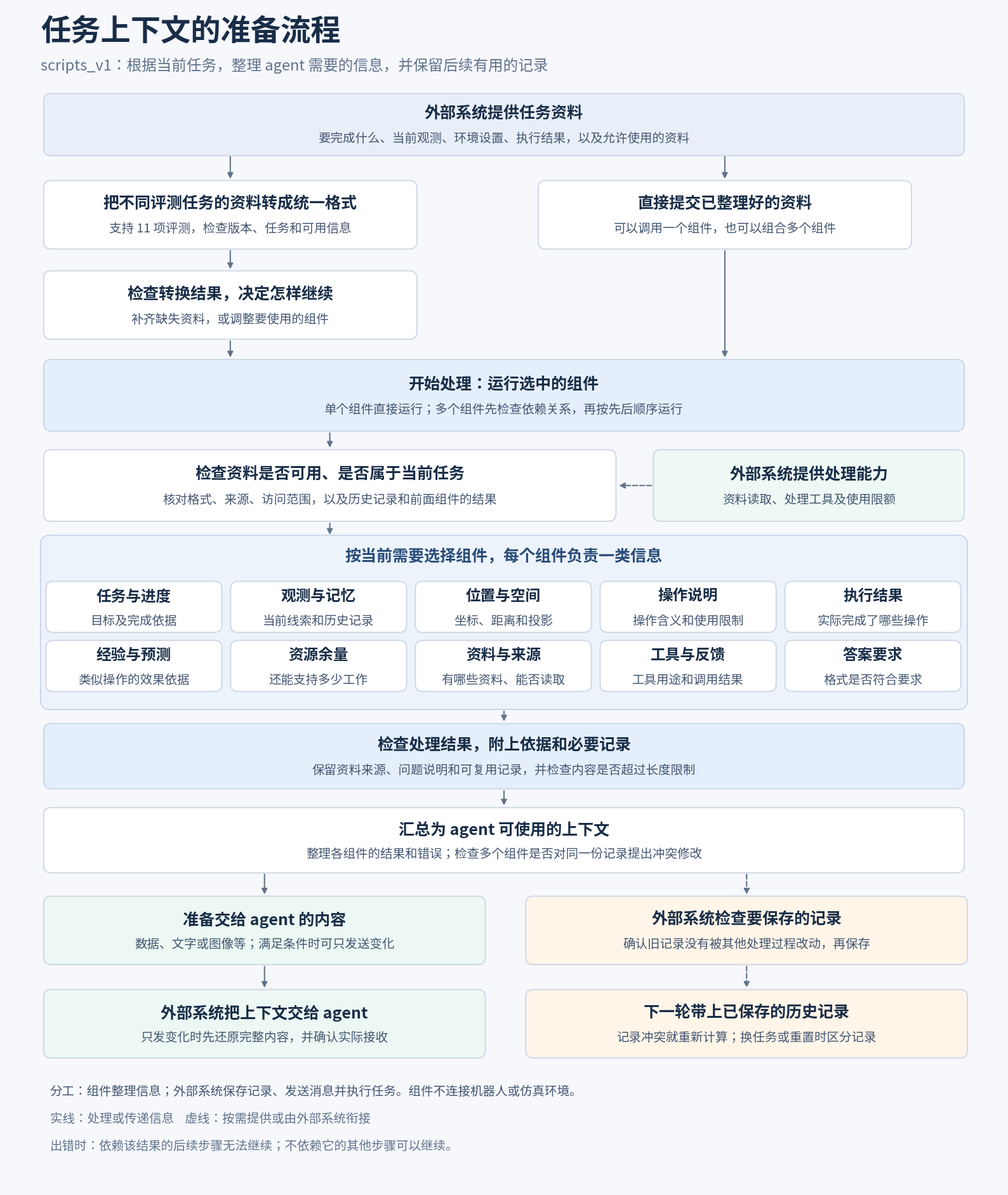

Python code for this plot: (Note: this script raises an exception after producing the figure.)
"""Render the implemented context pipeline; no component execution required."""
from pathlib import Path
import matplotlib

matplotlib.use('Agg')
import matplotlib.pyplot as plt
from matplotlib import font_manager
from matplotlib.patches import FancyBboxPatch, FancyArrowPatch


def main():
    font_path = Path('/usr/share/fonts/opentype/noto/NotoSansCJK-Regular.ttc')
    if font_path.exists():
        font_manager.fontManager.addfont(str(font_path))
        family = font_manager.FontProperties(fname=str(font_path)).get_name()
    else:
        family = 'sans-serif'
    plt.rcParams.update({'font.family': family, 'svg.fonttype': 'path'})
    fig, ax = plt.subplots(figsize=(16, 19), dpi=150)
    fig.patch.set_facecolor('#f6f8fc')
    ax.set_facecolor('#f6f8fc')
    ax.set_xlim(0, 16)
    ax.set_ylim(0, 19)
    ax.axis('off')

    def box(x, y, w, h, title, detail='', fill='#ffffff', edge='#ccd6e4', size=18):
        ax.add_patch(FancyBboxPatch((x-w/2, y-h/2), w, h,
                     boxstyle='round,pad=0.05,rounding_size=0.12',
                     facecolor=fill, edgecolor=edge, linewidth=1.3, zorder=3))
        if detail:
            ax.text(x, y+0.17, title, ha='center', va='center', fontsize=size,
                    fontweight='bold', color='#182d47', zorder=4)
            ax.text(x, y-0.23, detail, ha='center', va='center', fontsize=14,
                    color='#425570', linespacing=1.5, zorder=4)
        else:
            ax.text(x, y, title, ha='center', va='center', fontsize=size,
                    color='#182d47', linespacing=1.6, zorder=4)

    def arrow(points, dashed=False, color='#60738c'):
        for a, b in zip(points[:-2], points[1:-1]):
            ax.plot([a[0], b[0]], [a[1], b[1]], color=color,
                    linewidth=1.5, linestyle='--' if dashed else '-', zorder=2)
        ax.add_patch(FancyArrowPatch(points[-2], points[-1], arrowstyle='-|>',
                     mutation_scale=13, linewidth=1.5, color=color,
                     linestyle='--' if dashed else '-', zorder=2))

    ax.text(0.55, 18.45, '任务上下文的准备流程', fontsize=34, weight='bold', color='#182d47')
    ax.text(0.55, 17.97, 'scripts_v1：根据当前任务，整理 agent 需要的信息，并保留后续有用的记录',
            fontsize=17, color='#60738c')

    box(8, 17.1, 14.7, 0.9, '外部系统提供任务资料',
        '要完成什么、当前观测、环境设置、执行结果，以及允许使用的资料', fill='#e9eff9')
    box(3.6, 15.65, 5.9, 1.0, '把不同评测任务的资料转成统一格式',
        '支持 11 项评测，检查版本、任务和可用信息')
    box(11.55, 15.65, 5.9, 1.0, '直接提交已整理好的资料',
        '可以调用一个组件，也可以组合多个组件')
    arrow([(3.6, 16.65), (3.6, 16.2)])
    arrow([(11.55, 16.65), (11.55, 16.2)])
    box(3.6, 14.2, 5.9, 1.0, '检查转换结果，决定怎样继续',
        '补齐缺失资料，或调整要使用的组件')
    arrow([(3.6, 15.1), (3.6, 14.75)])
    box(8, 12.75, 14.7, 1.05, '开始处理：运行选中的组件',
        '单个组件直接运行；多个组件先检查依赖关系，再按先后顺序运行', fill='#e5eefb')
    arrow([(3.6, 13.65), (3.6, 13.33)])
    arrow([(11.55, 15.1), (11.55, 13.33)])

    box(5.2, 11.3, 9.1, 1.05, '检查资料是否可用、是否属于当前任务',
        '核对格式、来源、访问范围，以及历史记录和前面组件的结果')
    box(12.9, 11.3, 4.9, 1.05, '外部系统提供处理能力',
        '资料读取、处理工具及使用限额', fill='#eef8f4')
    arrow([(5.2, 12.17), (5.2, 11.88)])
    arrow([(10.4, 11.3), (9.82, 11.3)], dashed=True)

    ax.add_patch(FancyBboxPatch((0.6, 7.75), 14.8, 2.7,
                 boxstyle='round,pad=0.05,rounding_size=0.15',
                 facecolor='#edf3fb', edgecolor='#bccce3', zorder=0))
    ax.text(8, 10.08, '按当前需要选择组件，每个组件负责一类信息',
            ha='center', fontsize=18, weight='bold', color='#294d79')
    arrow([(5.2, 10.72), (5.2, 10.48)])
    components = [
        ('任务与进度', '目标及完成依据'),
        ('观测与记忆', '当前线索和历史记录'),
        ('位置与空间', '坐标、距离和投影'),
        ('操作说明', '操作含义和使用限制'),
        ('执行结果', '实际完成了哪些操作'),
        ('经验与预测', '类似操作的效果依据'),
        ('资源余量', '还能支持多少工作'),
        ('资料与来源', '有哪些资料、能否读取'),
        ('工具与反馈', '工具用途和调用结果'),
        ('答案要求', '格式是否符合要求'),
    ]
    for i, (name, purpose) in enumerate(components):
        box(2.05+(i % 5)*2.97, 9.35-(i//5)*0.95, 2.73, 0.72,
            name, purpose, size=17)

    box(8, 6.95, 14.7, 0.95, '检查处理结果，附上依据和必要记录',
        '保留资料来源、问题说明和可复用记录，并检查内容是否超过长度限制', fill='#e5eefb')
    arrow([(8, 7.7), (8, 7.48)])
    box(8, 5.6, 14.7, 0.95, '汇总为 agent 可使用的上下文',
        '整理各组件的结果和错误；检查多个组件是否对同一份记录提出冲突修改')
    arrow([(8, 6.42), (8, 6.13)])

    box(4.15, 4.15, 7.0, 1.0, '准备交给 agent 的内容',
        '数据、文字或图像等；满足条件时可只发送变化', fill='#edf8f4')
    box(11.9, 4.15, 7.0, 1.0, '外部系统检查要保存的记录',
        '确认旧记录没有被其他处理过程改动，再保存', fill='#fff5e8')
    arrow([(4.15, 5.08), (4.15, 4.7)])
    arrow([(11.9, 5.08), (11.9, 4.7)], dashed=True)
    box(4.15, 2.65, 7.0, 1.0, '外部系统把上下文交给 agent',
        '只发变化时先还原完整内容，并确认实际接收', fill='#edf8f4')
    box(11.9, 2.65, 7.0, 1.0, '下一轮带上已保存的历史记录',
        '记录冲突就重新计算；换任务或重置时区分记录', fill='#fff5e8')
    arrow([(4.15, 3.6), (4.15, 3.2)])
    arrow([(11.9, 3.6), (11.9, 3.2)], dashed=True)

    ax.text(0.7, 1.5, '分工：组件整理信息；外部系统保存记录、发送消息并执行任务。组件不连接机器人或仿真环境。',
            fontsize=14, color='#425570')
    ax.text(0.7, 1.06, '实线：处理或传递信息    虚线：按需提供或由外部系统衔接',
            fontsize=14, color='#60738c')
    ax.text(0.7, 0.62, '出错时：依赖该结果的后续步骤无法继续；不依赖它的其他步骤可以继续。',
            fontsize=14, color='#60738c')
    fig.subplots_adjust(left=0.01, right=0.99, bottom=0.01, top=0.99)
    root = Path(__file__).resolve().parent
    for suffix in ('svg', 'png'):
        target = root / ('scripts_v1_execution_flow.' + suffix)
        fig.savefig(target, facecolor=fig.get_facecolor(), dpi=160)
        print(target)
    plt.close(fig)


if __name__ == '__main__':
    main()
